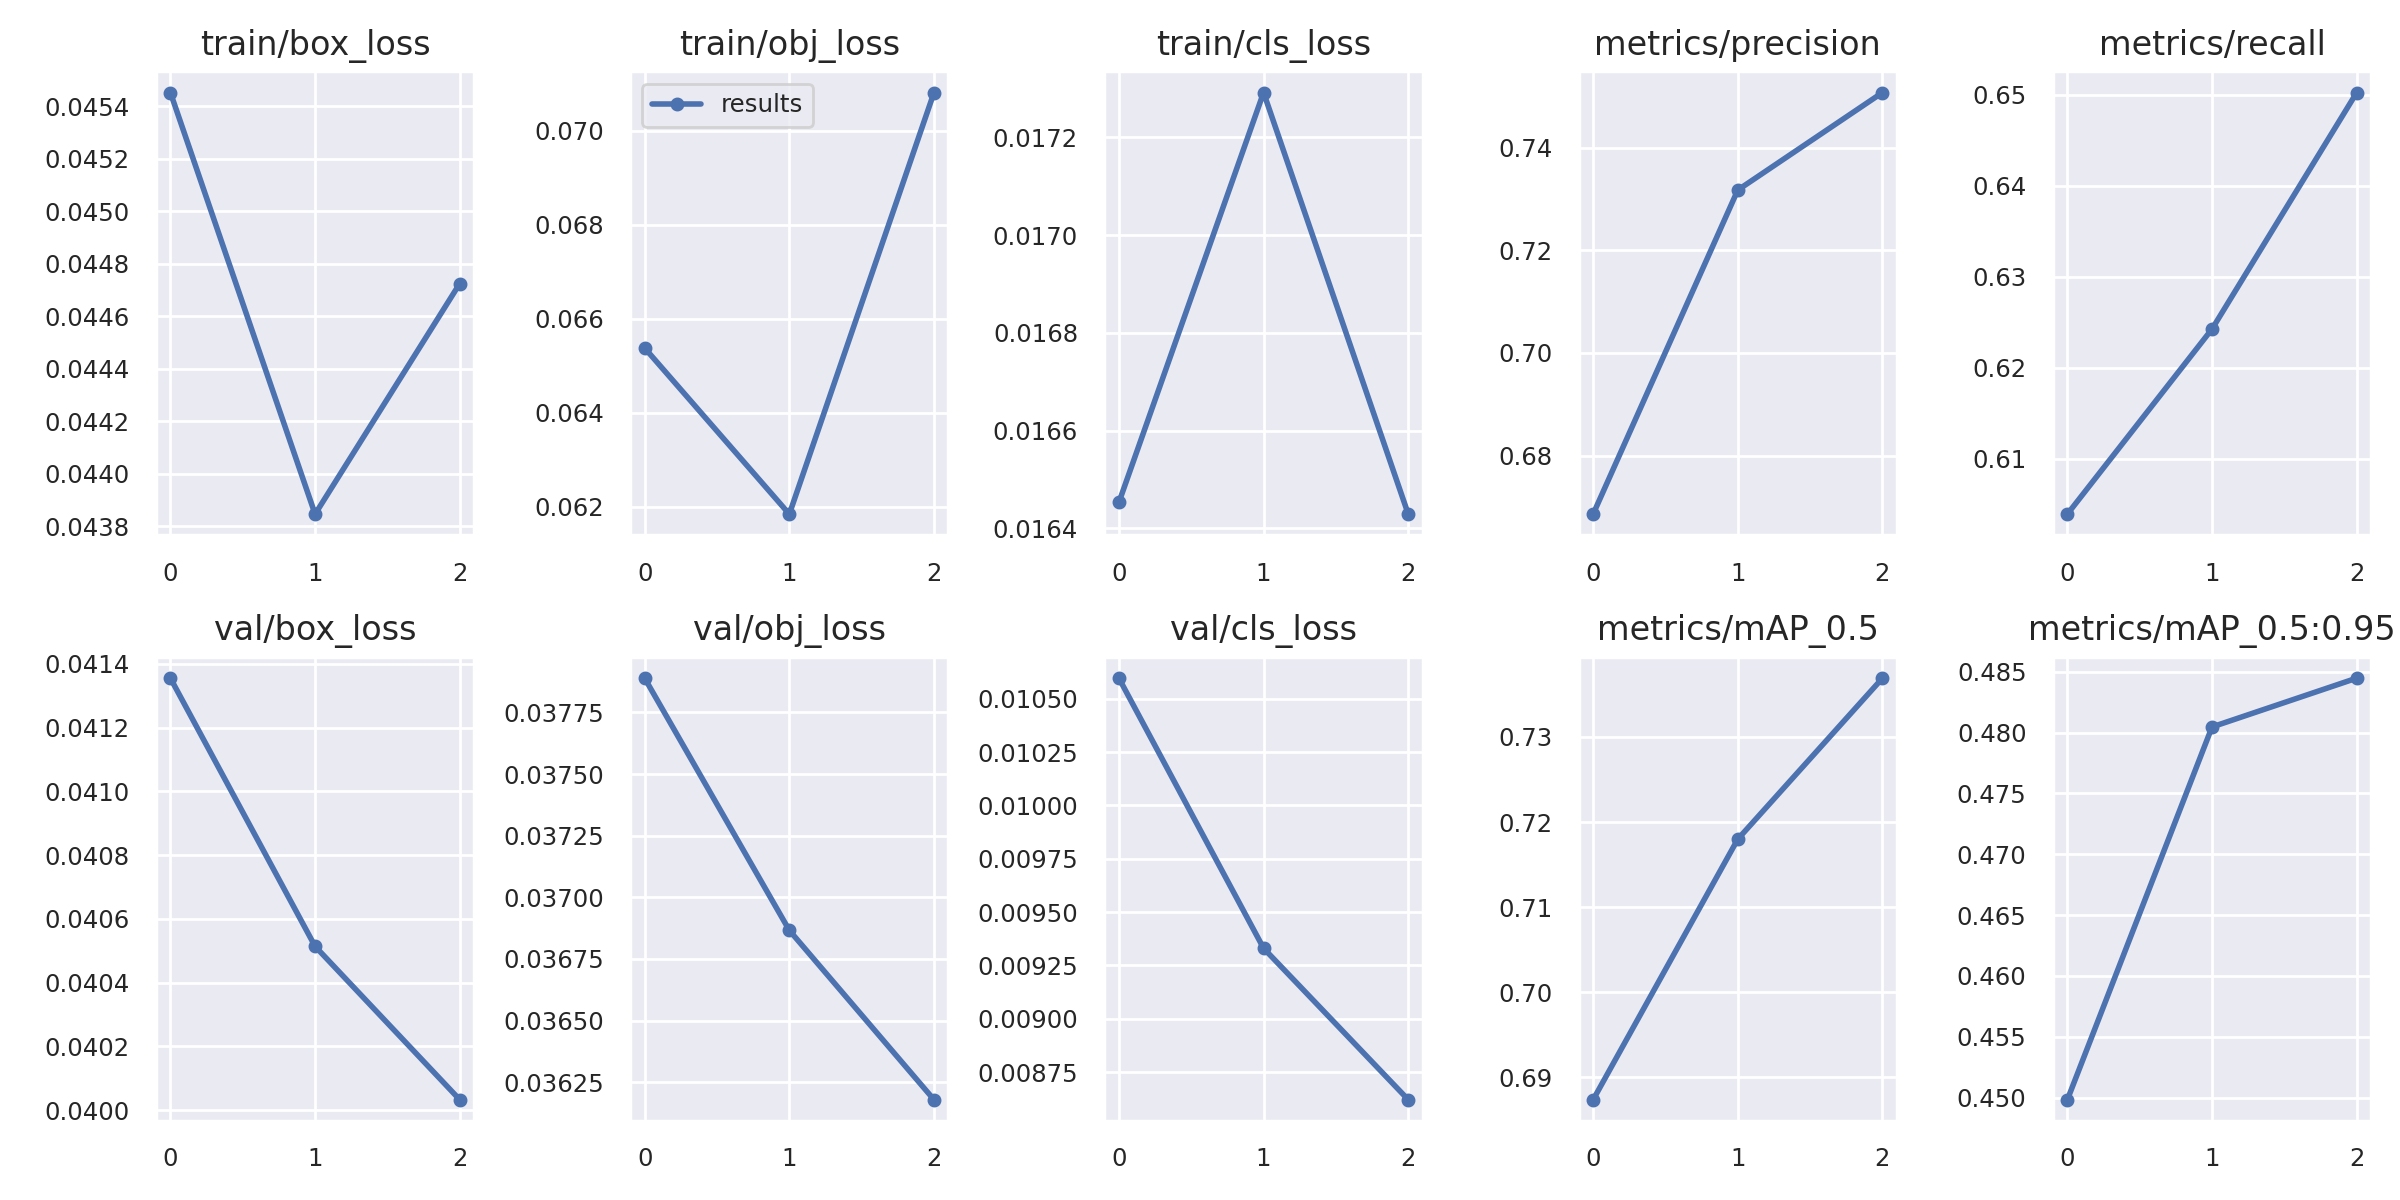

The data file committed next to this chart (first rows):
epoch, train/box_loss, train/obj_loss, train/cls_loss, metrics/precision, metrics/recall, metrics/mAP_0.5, metrics/mAP_0.5:0.95, val/box_loss, val/obj_loss, val/cls_loss, x/lr0, x/lr1, x/lr2
0, 0.04545, 0.06537, 0.01645, 0.6686, 0.6039, 0.6874, 0.4498, 0.04136, 0.03789, 0.0106, 0.0937, 0.0007, 0.0007
1, 0.04385, 0.06184, 0.01729, 0.7317, 0.6242, 0.718, 0.4805, 0.04051, 0.03687, 0.009331, 0.086, 0.001005, 0.001005
2, 0.04473, 0.07081, 0.01643, 0.7507, 0.6502, 0.7369, 0.4845, 0.04003, 0.03618, 0.008621, 0.07778, 0.000782, 0.000782
